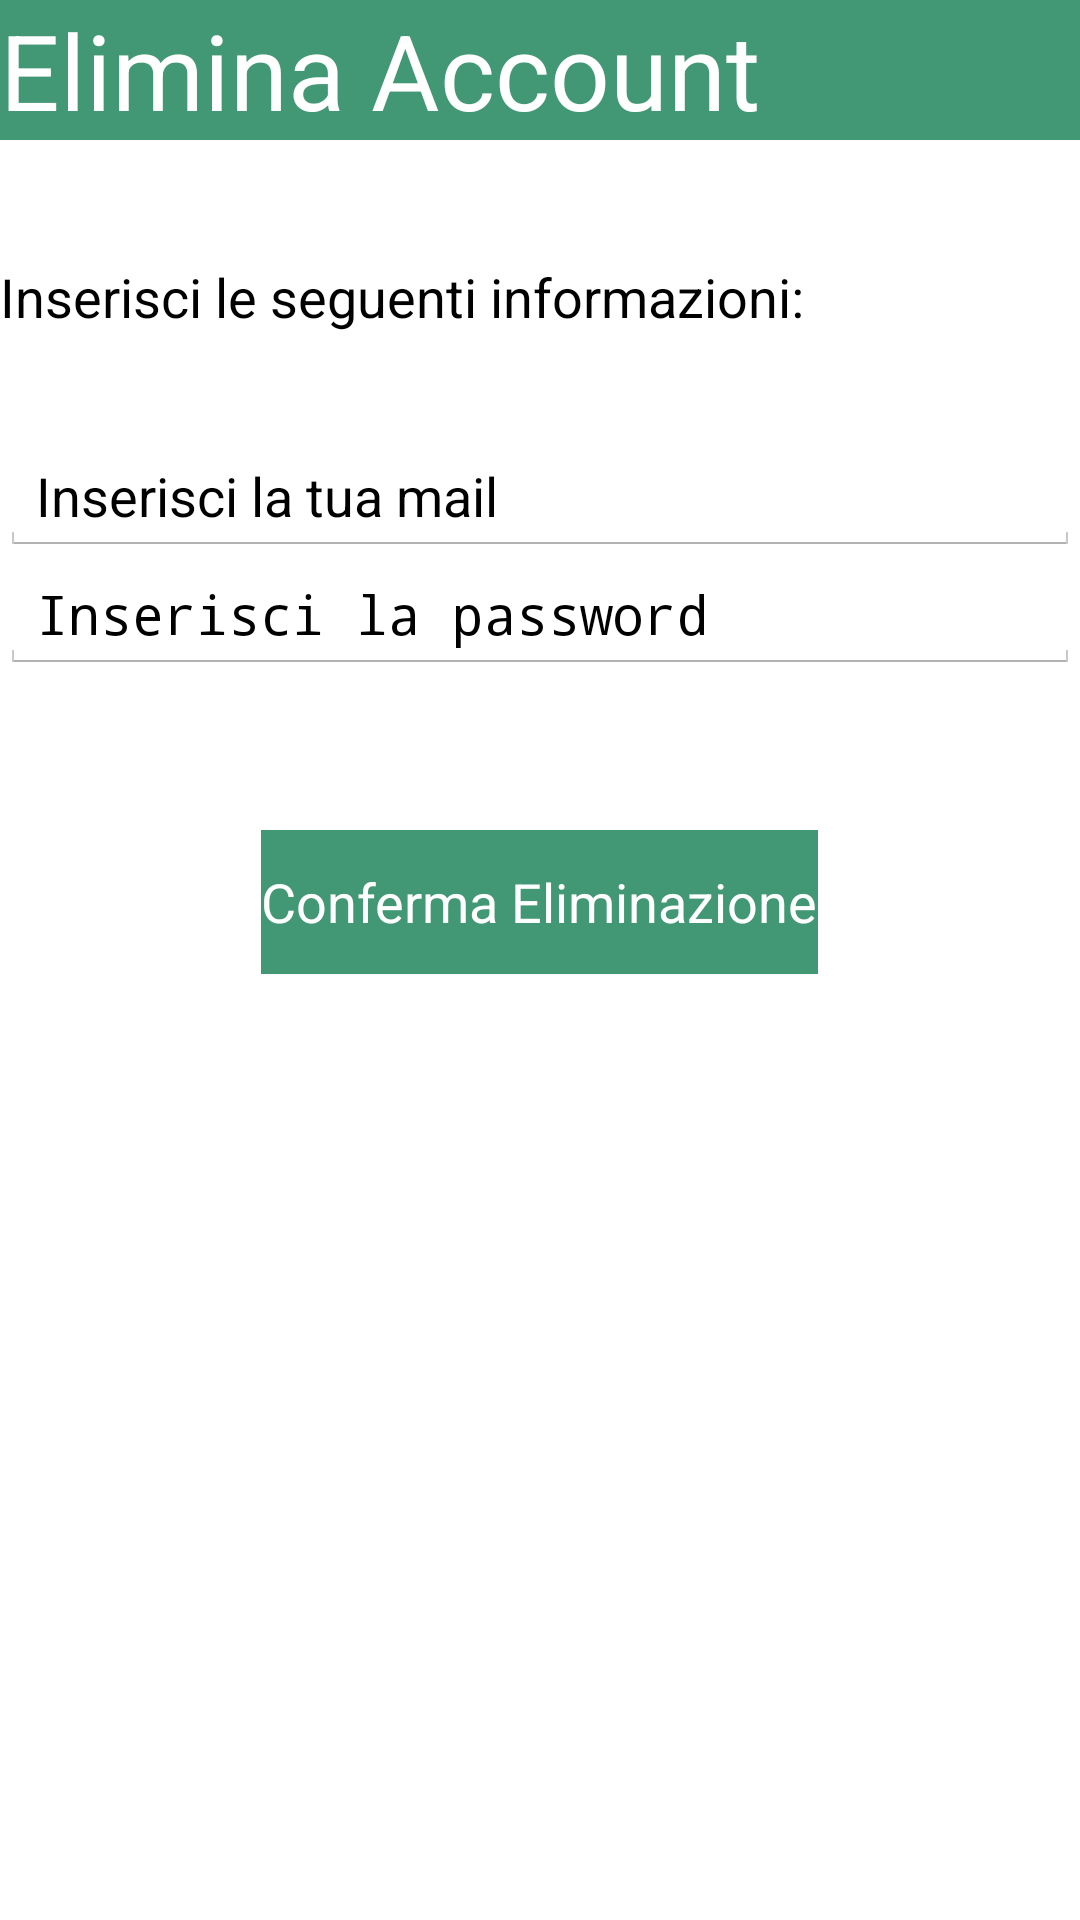

The Android layout XML behind this screen, and the referenced resources:
<!-- AndroidManifest.xml: application theme AppTheme -->
<!-- res/layout/activity_del_account.xml -->
<?xml version="1.0" encoding="utf-8"?>
<RelativeLayout xmlns:android="http://schemas.android.com/apk/res/android"
    android:orientation="vertical" android:layout_width="match_parent"
    android:layout_height="match_parent"
    android:background="#00222222">

    <LinearLayout
        android:orientation="vertical"
        android:layout_width="fill_parent"
        android:layout_height="wrap_content"
        android:id="@+id/linearLayout"
        android:background="#ff429874">

        <TextView
            android:layout_width="wrap_content"
            android:layout_height="wrap_content"
            android:textAppearance="?android:attr/textAppearanceLarge"
            android:text="@string/delAccount"
            android:textColor="#ffffffff"
            android:id="@+id/tvText"
            android:layout_alignParentTop="true"
            android:layout_centerHorizontal="true"
            android:textSize="35dp" />
    </LinearLayout>

    <LinearLayout
        android:orientation="vertical"
        android:layout_width="fill_parent"
        android:layout_height="wrap_content"
        android:layout_below="@+id/linearLayout"
        android:layout_alignParentLeft="true"
        android:layout_alignParentStart="true"
        android:id="@+id/linearLayout2">

        <TextView
            android:layout_width="match_parent"
            android:layout_height="wrap_content"
            android:textAppearance="?android:attr/textAppearanceMedium"
            android:text="@string/info_del"
            android:id="@+id/tvInfo"
            android:layout_marginTop="40dp"
            android:layout_below="@+id/tvText"
            android:layout_centerHorizontal="true"
            android:textColor="#ff000000" />

        <EditText
            android:layout_width="match_parent"
            android:layout_height="wrap_content"
            android:inputType="textEmailAddress"
            android:ems="10"
            android:id="@+id/etMail"
            android:hint="@string/reg_mail"
            android:layout_below="@+id/tvInfo"
            android:layout_centerHorizontal="true"
            android:layout_marginTop="35dp"
            android:textColor="#ff000000"
            android:textColorHighlight="#FFFFFF"
            android:textColorHint="#ff000000" />

        <EditText
            android:layout_width="match_parent"
            android:layout_height="wrap_content"
            android:inputType="textPassword"
            android:ems="10"
            android:id="@+id/etPsw"
            android:hint="@string/reg_password"
            android:layout_below="@+id/etMail"
            android:layout_centerHorizontal="true"
            android:textColor="#ff000000"
            android:textColorHighlight="#FFFFFF"
            android:textColorHint="#ff000000" />
    </LinearLayout>

    <Button
        android:layout_width="wrap_content"
        android:layout_height="wrap_content"
        android:text="@string/confirm_delete"
        android:id="@+id/btConfirm"
        android:background="#ff429874"
        android:textColor="#ffffffff"
        android:layout_below="@+id/linearLayout2"
        android:layout_centerHorizontal="true"
        android:layout_marginTop="52dp" />

    <ScrollView
        android:layout_width="wrap_content"
        android:layout_height="wrap_content"
        android:id="@+id/scrollView"
        android:layout_alignParentBottom="true"
        android:layout_alignParentLeft="true"
        android:layout_alignParentStart="true"
        android:layout_marginLeft="462dp" />

</RelativeLayout>
<!-- resources referenced by this layout -->
<resources>
  <string name="confirm_delete">Conferma Eliminazione</string>
  <string name="delAccount">Elimina Account</string>
  <string name="info_del">Inserisci le seguenti informazioni:</string>
  <string name="reg_mail">Inserisci la tua mail</string>
  <string name="reg_password">Inserisci la password</string>
  <style name="AppTheme" parent="android:Theme.Holo.Light.DarkActionBar">
          <item name="android:actionBarStyle">@style/ActionBarStyle</item>
      </style>
  <style name="ActionBarStyle" parent="android:style/Widget.Holo.Light.ActionBar">
          <item name="android:colorBackground">#FF429874</item>
          <item name="android:textColor">#FFFFFF</item>
          <item name="android:background">#FF429874</item>
          <item name="android:titleTextStyle">@style/TitleTextStyle</item>
      </style>
  <style name="TitleTextStyle" parent="android:Theme.Holo.Light.DarkActionBar">
          <item name="android:textColor">#FFFFFF</item>
          
          <item name="android:textSize">20sp</item>
      </style>
</resources>
